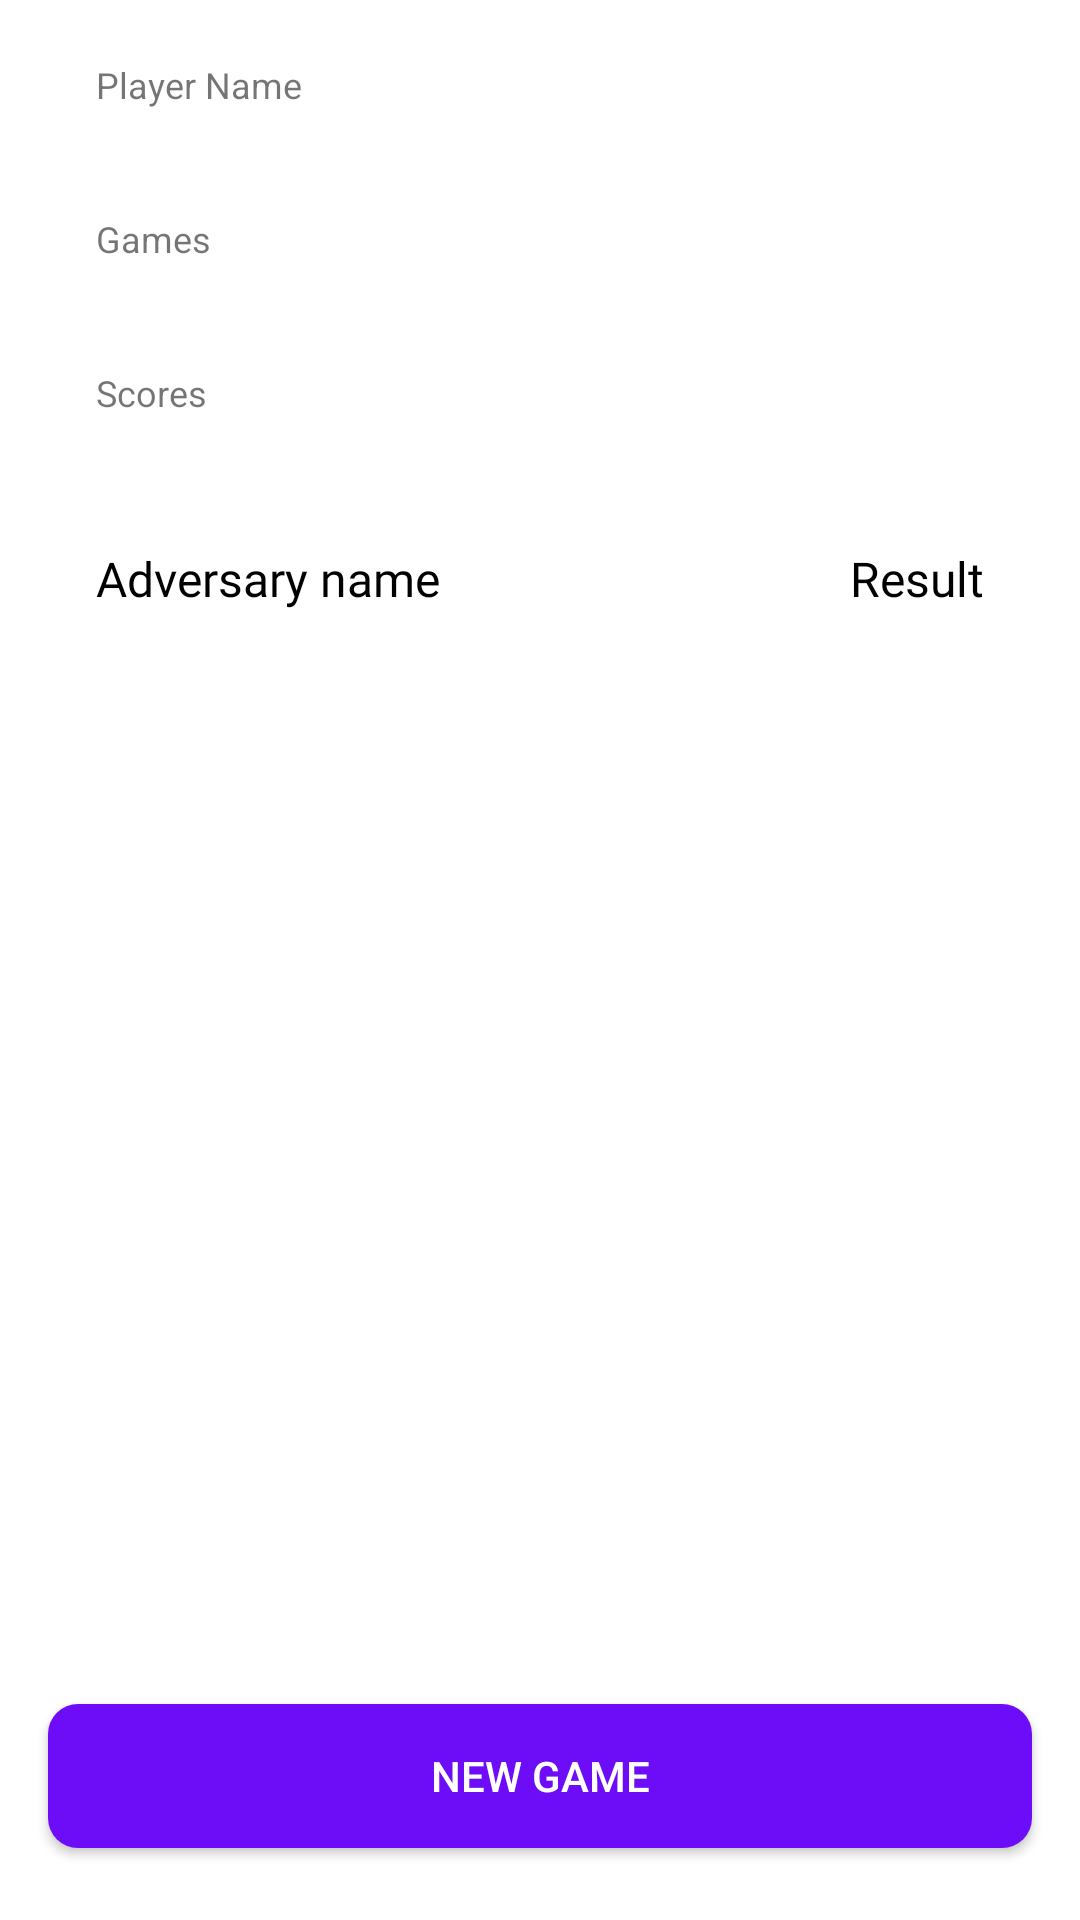

Produce the Android XML layout that renders to this screen, including the resource entries it uses.
<!-- AndroidManifest.xml: application theme Theme.TMGFoosball -->
<!-- res/layout/fragment_player_details.xml -->
<?xml version="1.0" encoding="utf-8"?>
<layout xmlns:android="http://schemas.android.com/apk/res/android"
    xmlns:app="http://schemas.android.com/apk/res-auto">

    <data>

        <variable
            name="player"
            type="com.rosseti.domain.entity.PlayerEntity" />
    </data>

    <androidx.constraintlayout.widget.ConstraintLayout
        android:layout_width="match_parent"
        android:layout_height="match_parent">

        <androidx.core.widget.NestedScrollView
            android:layout_width="match_parent"
            android:layout_height="@dimen/dimen_0dp"
            app:layout_constraintBottom_toTopOf="@+id/new_game_button"
            app:layout_constraintEnd_toEndOf="parent"
            app:layout_constraintStart_toStartOf="parent"
            app:layout_constraintTop_toTopOf="parent">

            <androidx.appcompat.widget.LinearLayoutCompat
                android:layout_width="match_parent"
                android:layout_height="wrap_content"
                android:orientation="vertical">

                <androidx.appcompat.widget.AppCompatTextView
                    android:layout_width="match_parent"
                    android:layout_height="wrap_content"
                    android:layout_marginStart="@dimen/dimen_32dp"
                    android:layout_marginTop="@dimen/dimen_20dp"
                    android:layout_marginEnd="@dimen/dimen_32dp"
                    android:text="@string/player_name"
                    android:textSize="@dimen/dimen_12sp" />

                <androidx.appcompat.widget.AppCompatTextView
                    android:id="@+id/player_name"
                    android:layout_width="match_parent"
                    android:layout_height="wrap_content"
                    android:layout_marginStart="@dimen/dimen_32dp"
                    android:layout_marginEnd="@dimen/dimen_32dp"
                    android:text="@{player.name}"
                    android:textColor="?attr/colorOnSecondary"
                    android:textSize="@dimen/dimen_20sp" />

                <androidx.appcompat.widget.AppCompatTextView
                    android:layout_width="match_parent"
                    android:layout_height="wrap_content"
                    android:layout_marginStart="@dimen/dimen_32dp"
                    android:layout_marginTop="@dimen/dimen_8dp"
                    android:layout_marginEnd="@dimen/dimen_32dp"
                    android:text="@string/games"
                    android:textSize="@dimen/dimen_12sp" />

                <androidx.appcompat.widget.AppCompatTextView
                    android:id="@+id/input_layout_scores"
                    android:layout_width="match_parent"
                    android:layout_height="wrap_content"
                    android:layout_marginStart="@dimen/dimen_32dp"
                    android:layout_marginEnd="@dimen/dimen_32dp"
                    android:text="@{player.matches}"
                    android:textColor="?attr/colorOnSecondary"
                    android:textSize="@dimen/dimen_20sp" />

                <androidx.appcompat.widget.AppCompatTextView
                    android:layout_width="match_parent"
                    android:layout_height="wrap_content"
                    android:layout_marginStart="@dimen/dimen_32dp"
                    android:layout_marginTop="@dimen/dimen_8dp"
                    android:layout_marginEnd="@dimen/dimen_32dp"
                    android:text="@string/scores"
                    android:textSize="@dimen/dimen_12sp" />

                <androidx.appcompat.widget.AppCompatTextView
                    android:id="@+id/input_layout_player"
                    android:layout_width="match_parent"
                    android:layout_height="wrap_content"
                    android:layout_marginStart="@dimen/dimen_32dp"
                    android:layout_marginEnd="@dimen/dimen_32dp"
                    android:text="@{player.scores}"
                    android:textColor="?attr/colorOnSecondary"
                    android:textSize="@dimen/dimen_20sp" />

                <androidx.constraintlayout.widget.ConstraintLayout
                    android:layout_width="match_parent"
                    android:layout_height="wrap_content">

                    <androidx.constraintlayout.widget.ConstraintLayout
                        android:id="@+id/header_view"
                        android:layout_width="match_parent"
                        android:layout_height="wrap_content"
                        android:padding="@dimen/dimen_16dp"
                        app:layout_constraintEnd_toEndOf="parent"
                        app:layout_constraintStart_toStartOf="parent"
                        app:layout_constraintTop_toTopOf="parent">

                        <TextView
                            android:id="@+id/txt_adversary"
                            style="@style/textTitleMatchesStyle"
                            android:layout_width="wrap_content"
                            android:layout_height="match_parent"
                            android:layout_marginStart="@dimen/dimen_16dp"
                            android:text="@string/adversary"
                            app:layout_constraintStart_toStartOf="parent"
                            app:layout_constraintTop_toTopOf="parent" />

                        <TextView
                            android:id="@+id/txt_result"
                            style="@style/textTitleMatchesStyle"
                            android:layout_width="wrap_content"
                            android:layout_height="match_parent"
                            android:layout_marginEnd="@dimen/dimen_16dp"
                            android:text="@string/result"
                            app:layout_constraintEnd_toEndOf="parent"
                            app:layout_constraintTop_toTopOf="parent" />

                    </androidx.constraintlayout.widget.ConstraintLayout>

                    <androidx.recyclerview.widget.RecyclerView
                        android:id="@+id/list"
                        android:layout_width="match_parent"
                        android:layout_height="wrap_content"
                        app:layoutManager="androidx.recyclerview.widget.LinearLayoutManager"
                        app:layout_constraintBottom_toBottomOf="parent"
                        app:layout_constraintEnd_toEndOf="parent"
                        app:layout_constraintStart_toStartOf="parent"
                        app:layout_constraintTop_toBottomOf="@+id/header_view" />

                </androidx.constraintlayout.widget.ConstraintLayout>

            </androidx.appcompat.widget.LinearLayoutCompat>

        </androidx.core.widget.NestedScrollView>

        <androidx.appcompat.widget.AppCompatButton
            android:id="@+id/new_game_button"
            style="@style/ButtonStyle"
            android:layout_marginStart="@dimen/dimen_16dp"
            android:layout_marginEnd="@dimen/dimen_16dp"
            android:layout_marginBottom="@dimen/dimen_24dp"
            android:text="@string/new_game"
            app:layout_constraintBottom_toBottomOf="parent"
            app:layout_constraintEnd_toEndOf="parent"
            app:layout_constraintStart_toStartOf="parent" />

    </androidx.constraintlayout.widget.ConstraintLayout>
</layout>
<!-- resources referenced by this layout -->
<resources>
  <dimen name="dimen_0dp">0dp</dimen>
  <dimen name="dimen_12sp">12sp</dimen>
  <dimen name="dimen_16dp">16dp</dimen>
  <dimen name="dimen_20dp">20dp</dimen>
  <dimen name="dimen_20sp">20sp</dimen>
  <dimen name="dimen_24dp">24dp</dimen>
  <dimen name="dimen_32dp">32dp</dimen>
  <dimen name="dimen_8dp">8dp</dimen>
  <string name="adversary">Adversary name</string>
  <string name="games">Games</string>
  <string name="new_game">New game</string>
  <string name="player_name">Player Name</string>
  <string name="result">Result</string>
  <string name="scores">Scores</string>
  <style name="ButtonStyle">
          <item name="android:layout_width">match_parent</item>
          <item name="android:layout_height">48dp</item>
          <item name="android:background">@drawable/button_rounded_shape_enb</item>
          <item name="android:textColor">@color/white</item>
      </style>
  <style name="textTitleMatchesStyle" parent="TextAppearance.AppCompat">
          <item name="android:textSize">@dimen/dimen_16sp</item>
          <item name="android:fontFamily">@font/roboto_bold</item>
          <item name="android:textColor">?attr/colorOnSecondary</item>
      </style>
  <style name="Theme.TMGFoosball" parent="Theme.MaterialComponents.DayNight.DarkActionBar">
          
          <item name="colorPrimary">@color/purple_500</item>
          <item name="colorPrimaryVariant">@color/purple_700</item>
          <item name="colorOnPrimary">@color/white</item>
          
          <item name="colorSecondary">@color/teal_200</item>
          <item name="colorSecondaryVariant">@color/teal_700</item>
          <item name="colorOnSecondary">@color/black</item>
          
          <item name="android:statusBarColor" tools:targetApi="l">?attr/colorPrimaryVariant</item>
          
      </style>
  <!-- drawable button_rounded_shape_enb (drawable) -->
  <?xml version="1.0" encoding="utf-8"?>
  <selector xmlns:android="http://schemas.android.com/apk/res/android">
      <item android:state_pressed="true">
          <shape>
              <solid android:color="@color/colorPrimaryLight" />
              <corners android:radius="10dp" />
          </shape>
      </item>
      <item android:state_enabled="true">
          <shape>
              <solid android:color="@color/colorPrimary" />
              <corners android:radius="10dp" />
          </shape>
      </item>
      <item android:state_enabled="false">
          <shape>
              <solid android:color="@color/gray_200" />
              <corners android:radius="10dp" />
          </shape>
      </item>
  </selector>
  <color name="white">#FFFFFFFF</color>
  <dimen name="dimen_16sp">16sp</dimen>
  <color name="purple_500">#FF6200EE</color>
  <color name="purple_700">#FF3700B3</color>
  <color name="teal_200">#FF03DAC5</color>
  <color name="teal_700">#FF018786</color>
  <color name="black">#FF000000</color>
  <color name="colorPrimaryLight">#8A48EA</color>
  <color name="colorPrimary">#6D0DF7</color>
  <color name="gray_200">#BC656464</color>
</resources>
